Dataset: dataHa_name (GitHub, dupeng24/cloud-removal). Classes: clean, cloud.

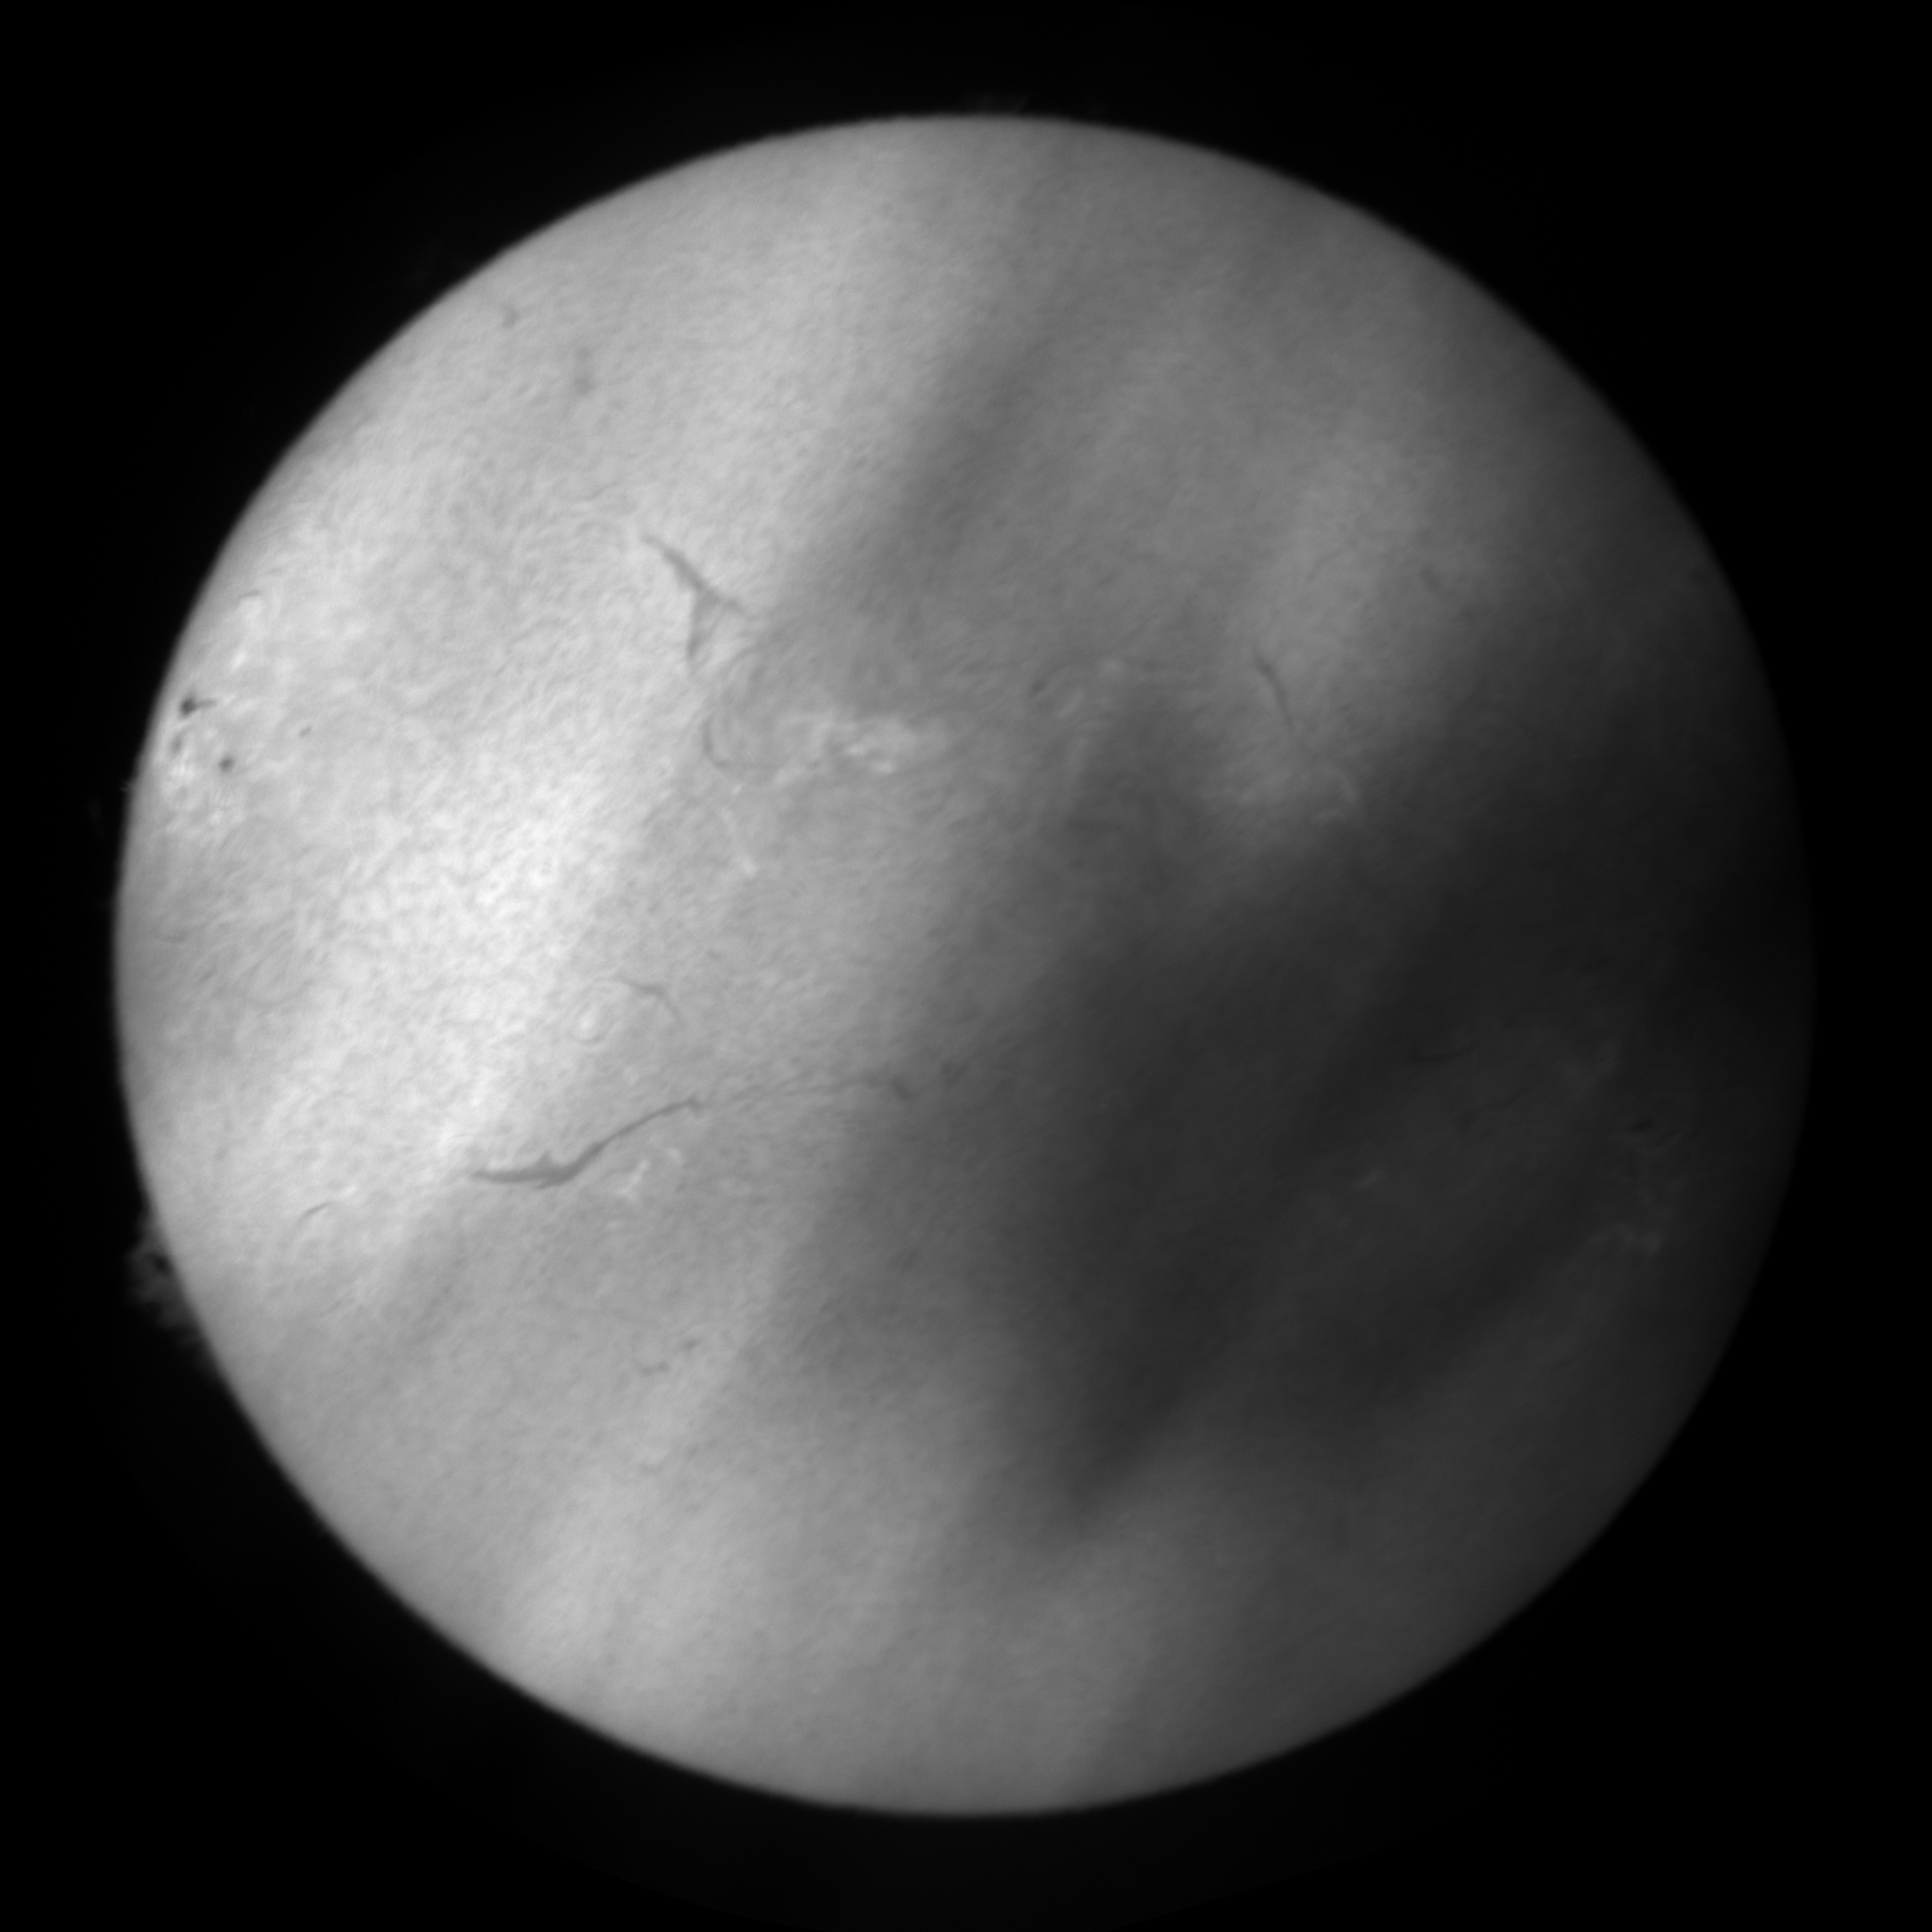
Label: cloud

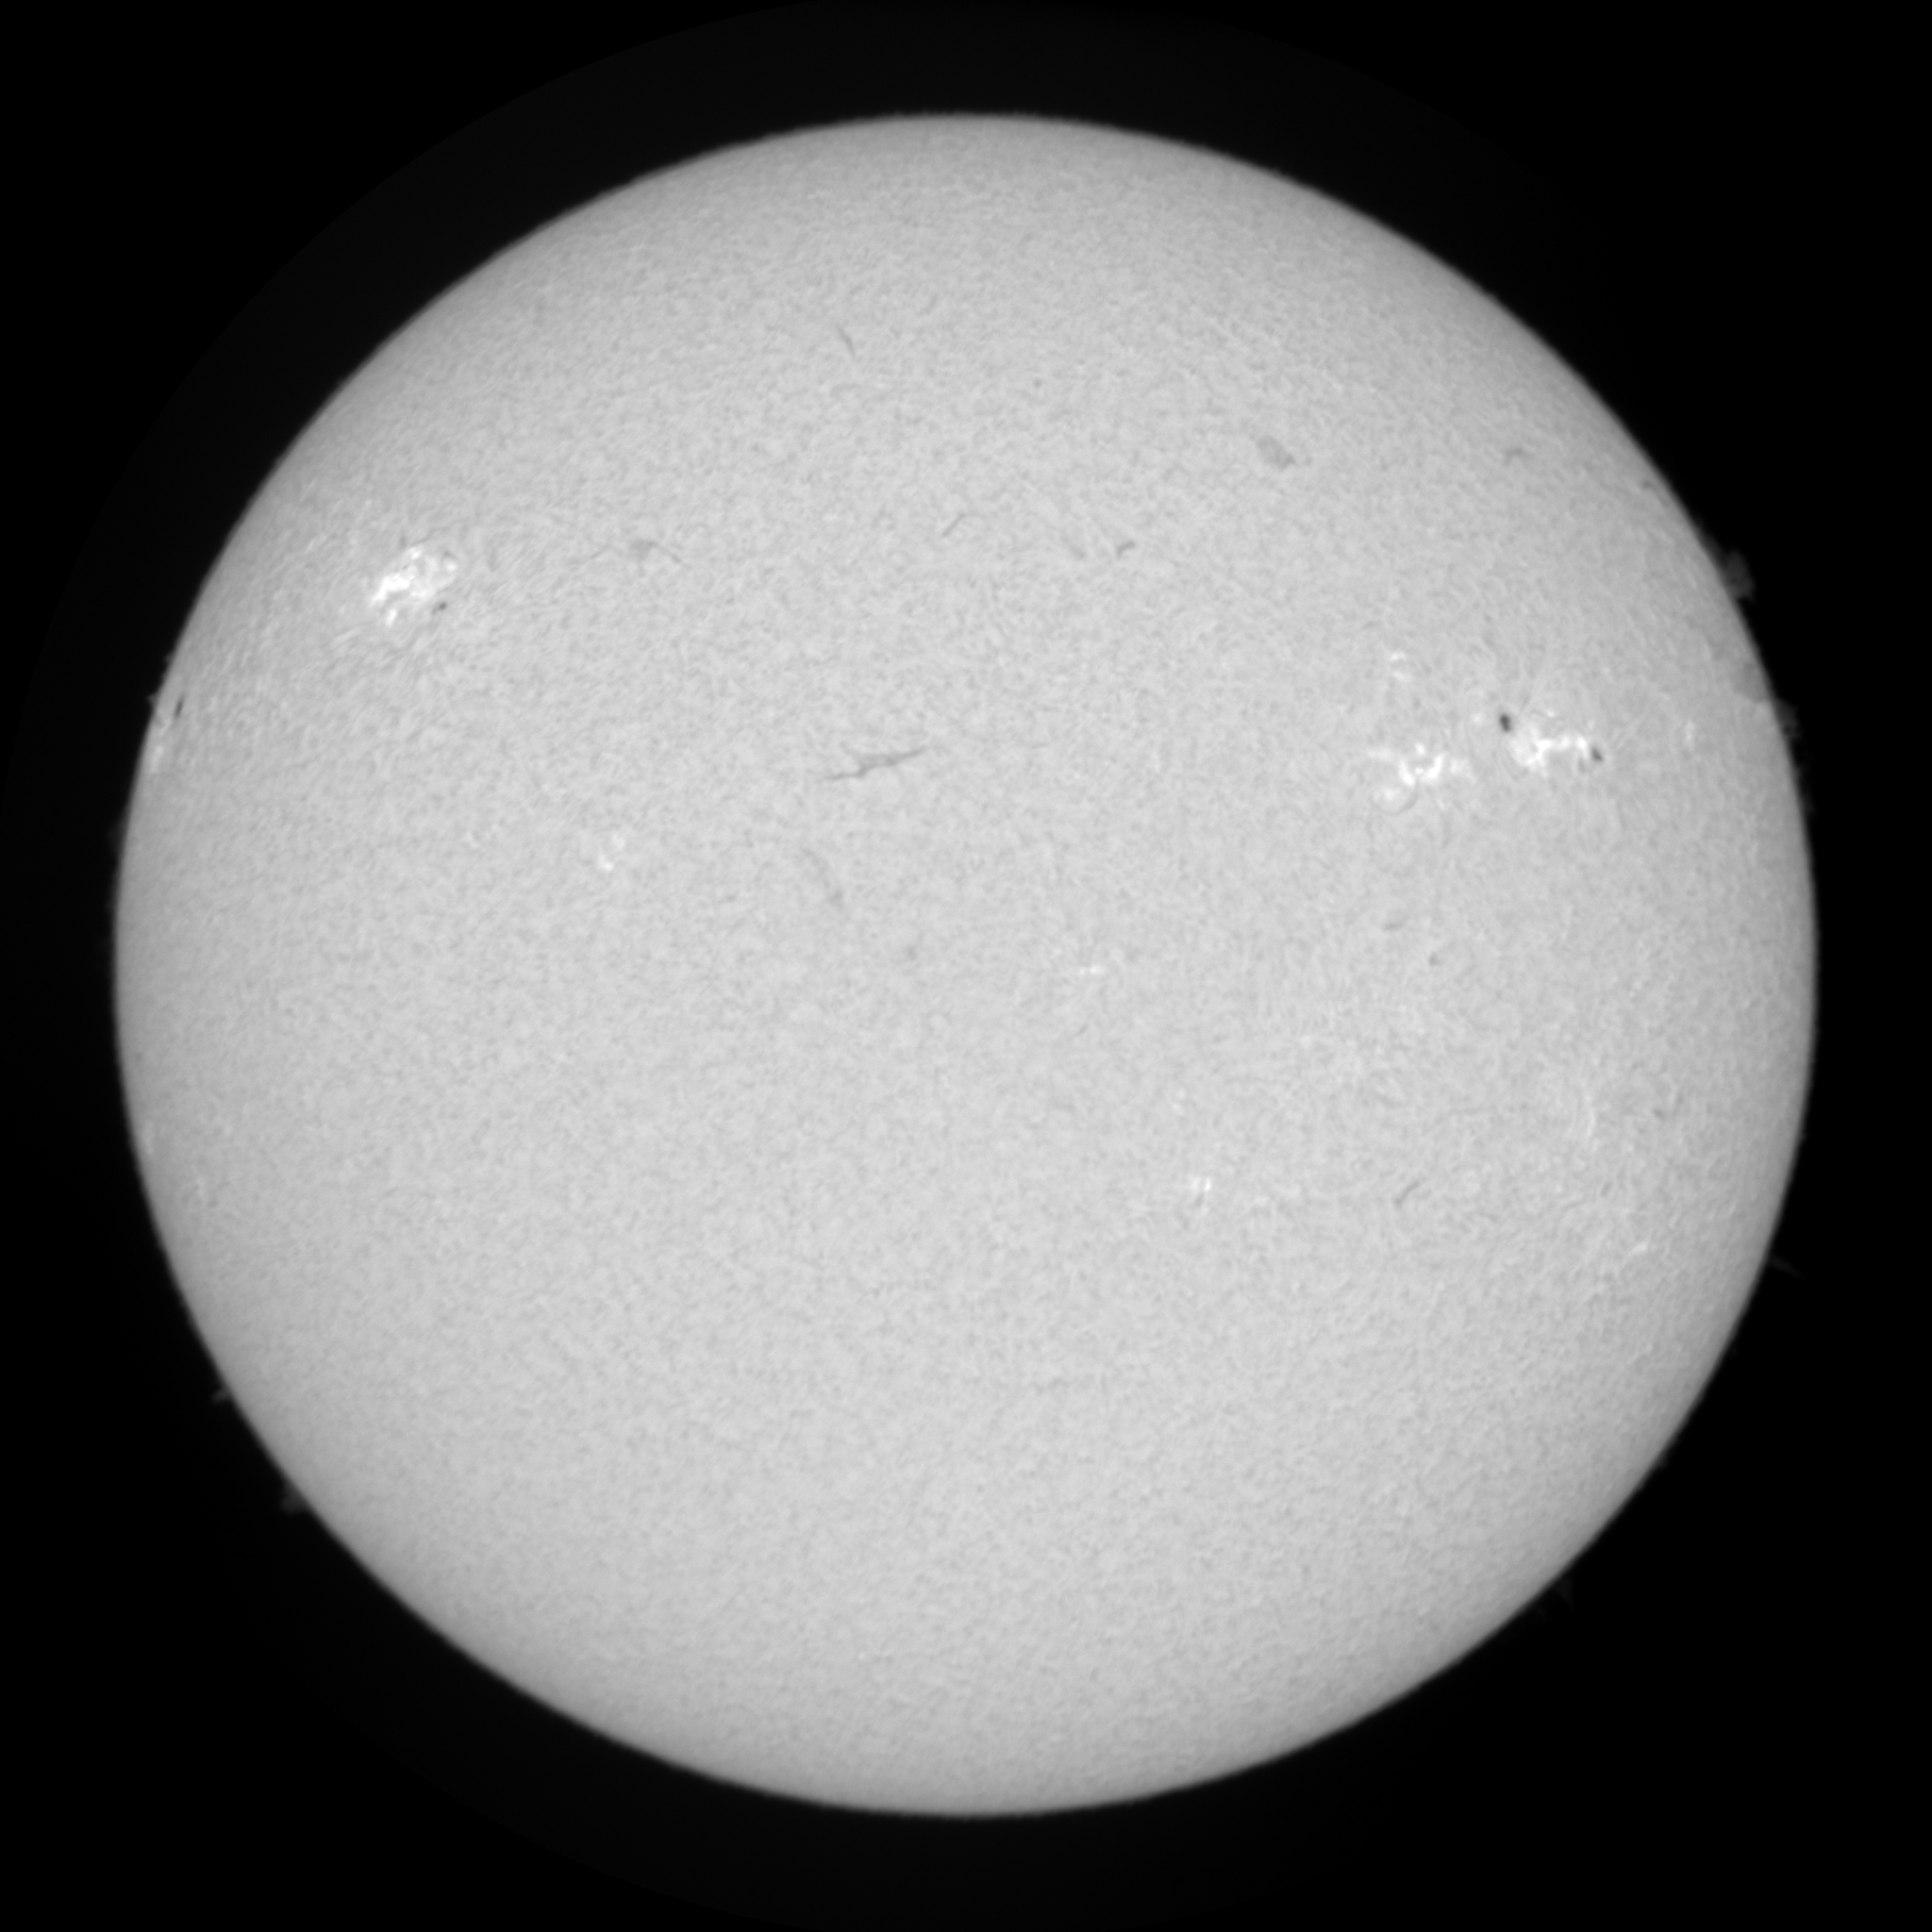
Label: clean

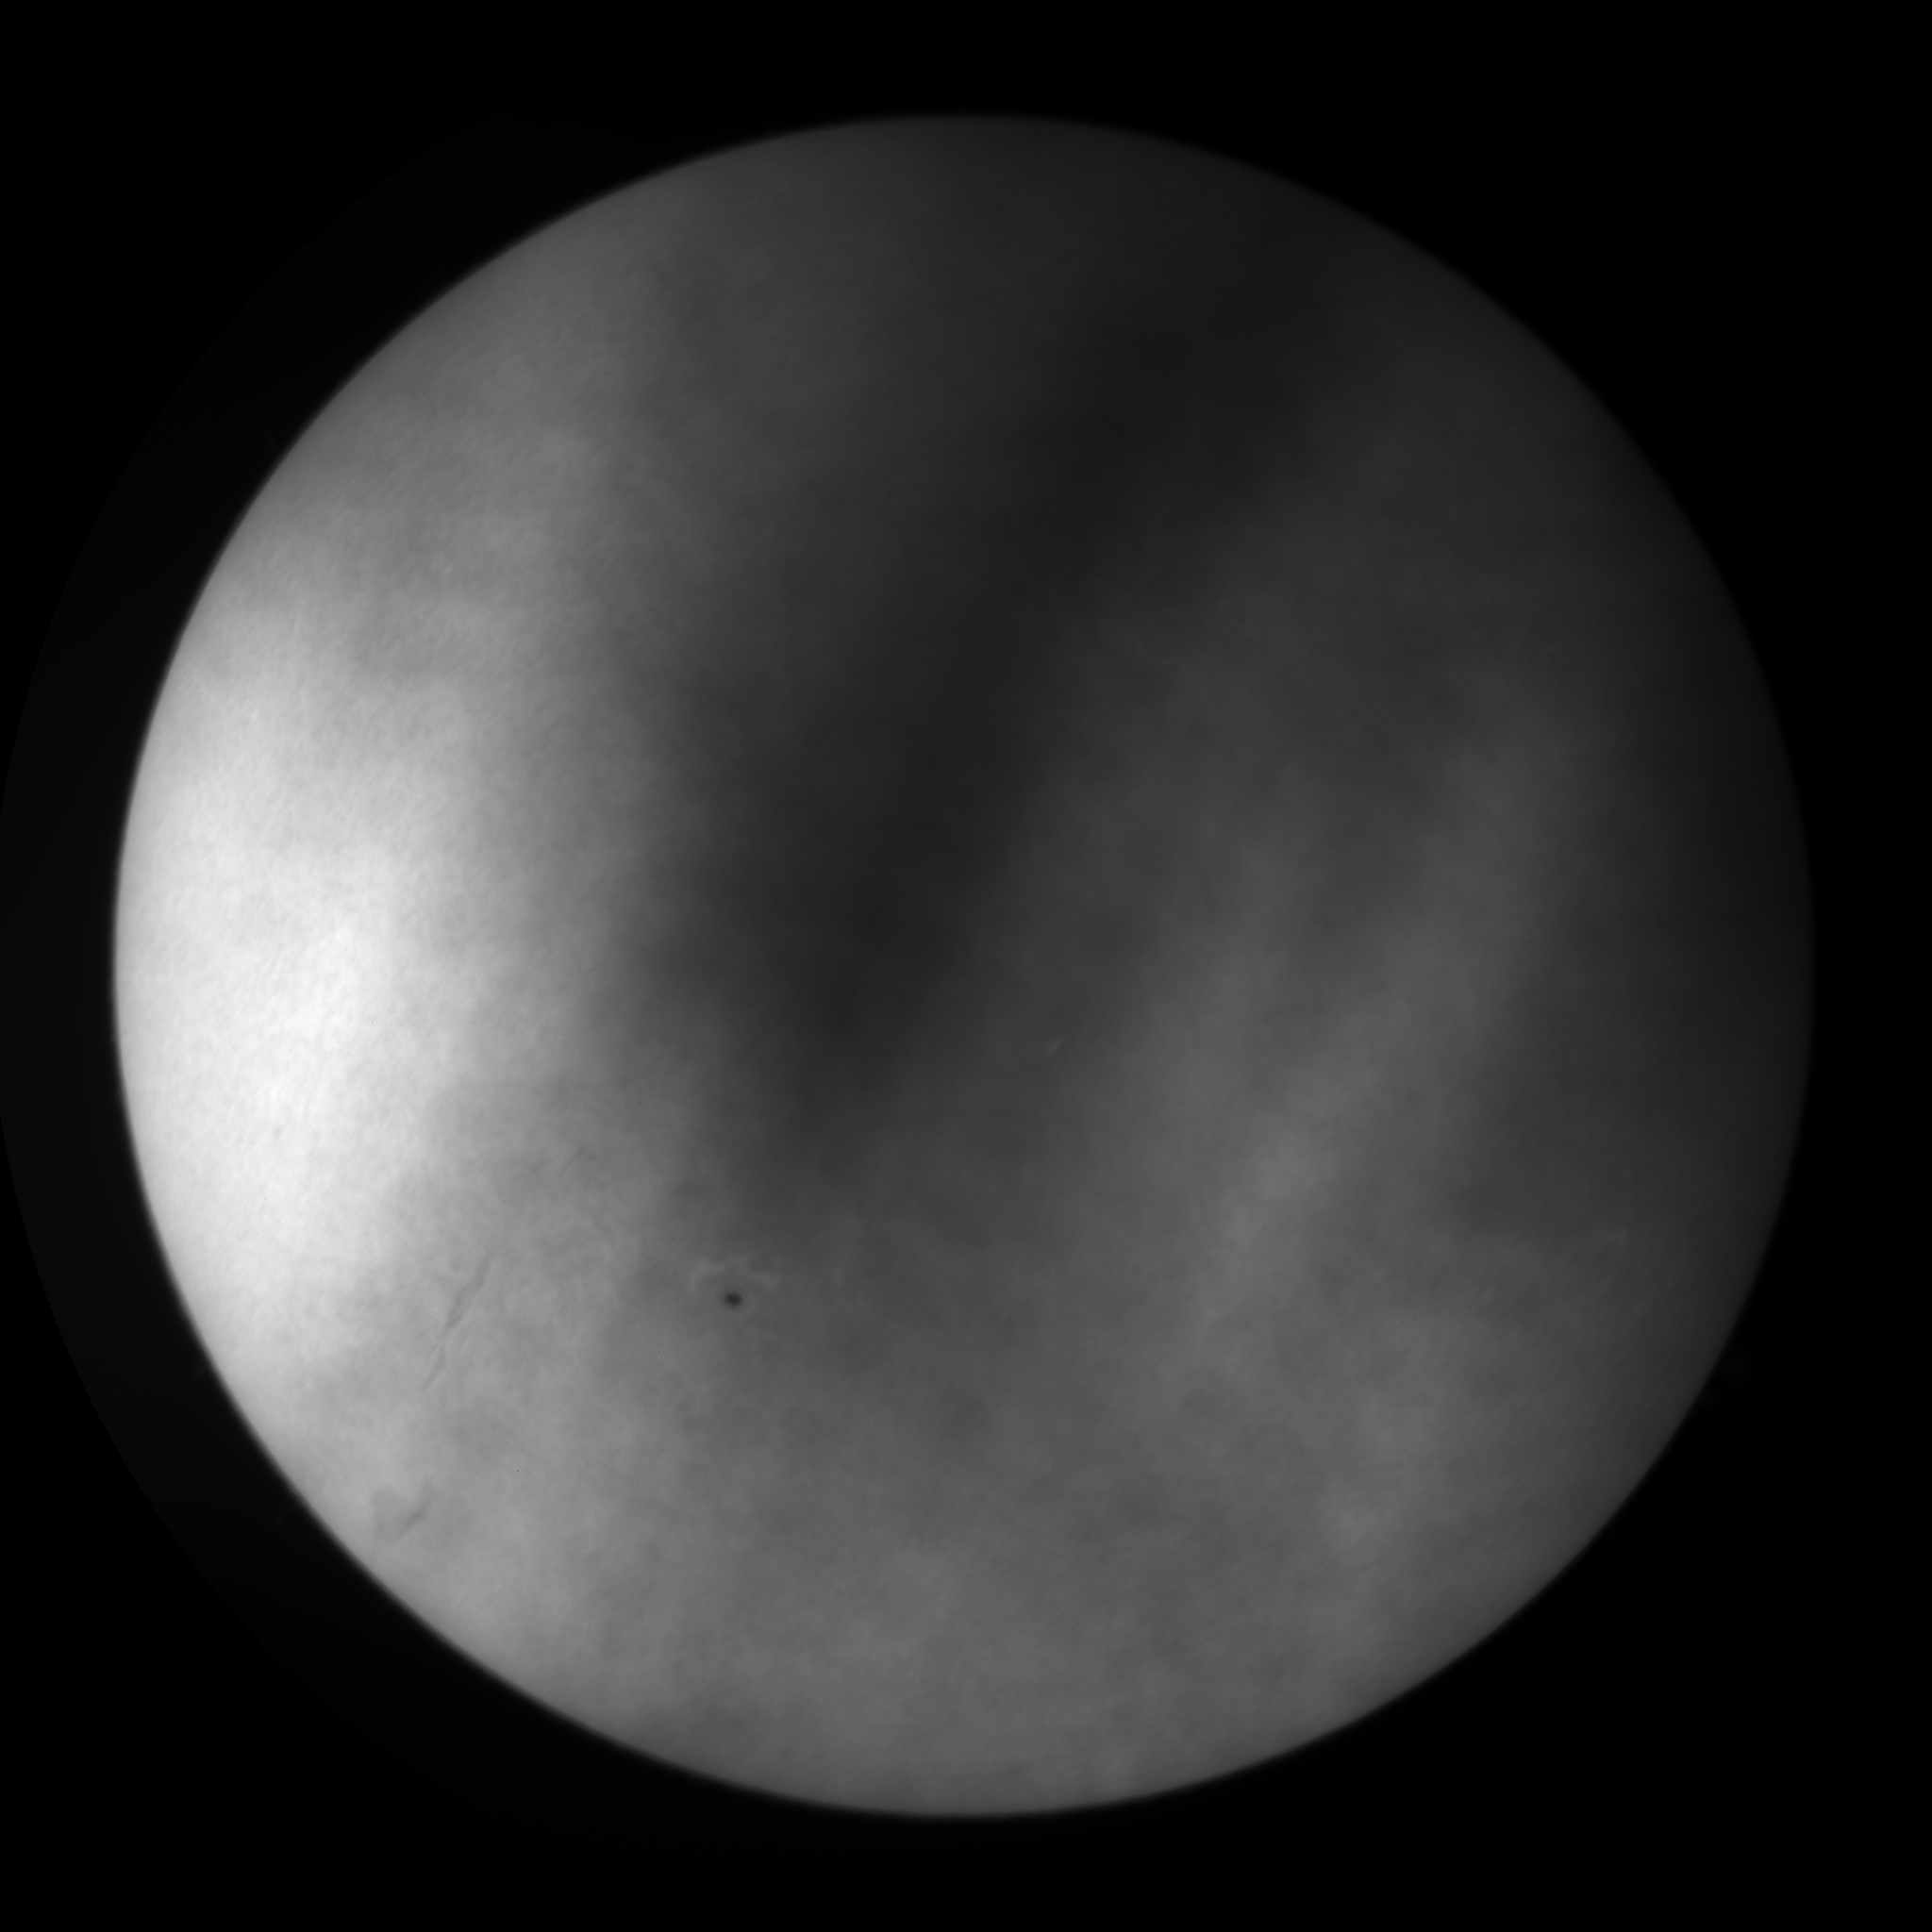
Label: cloud

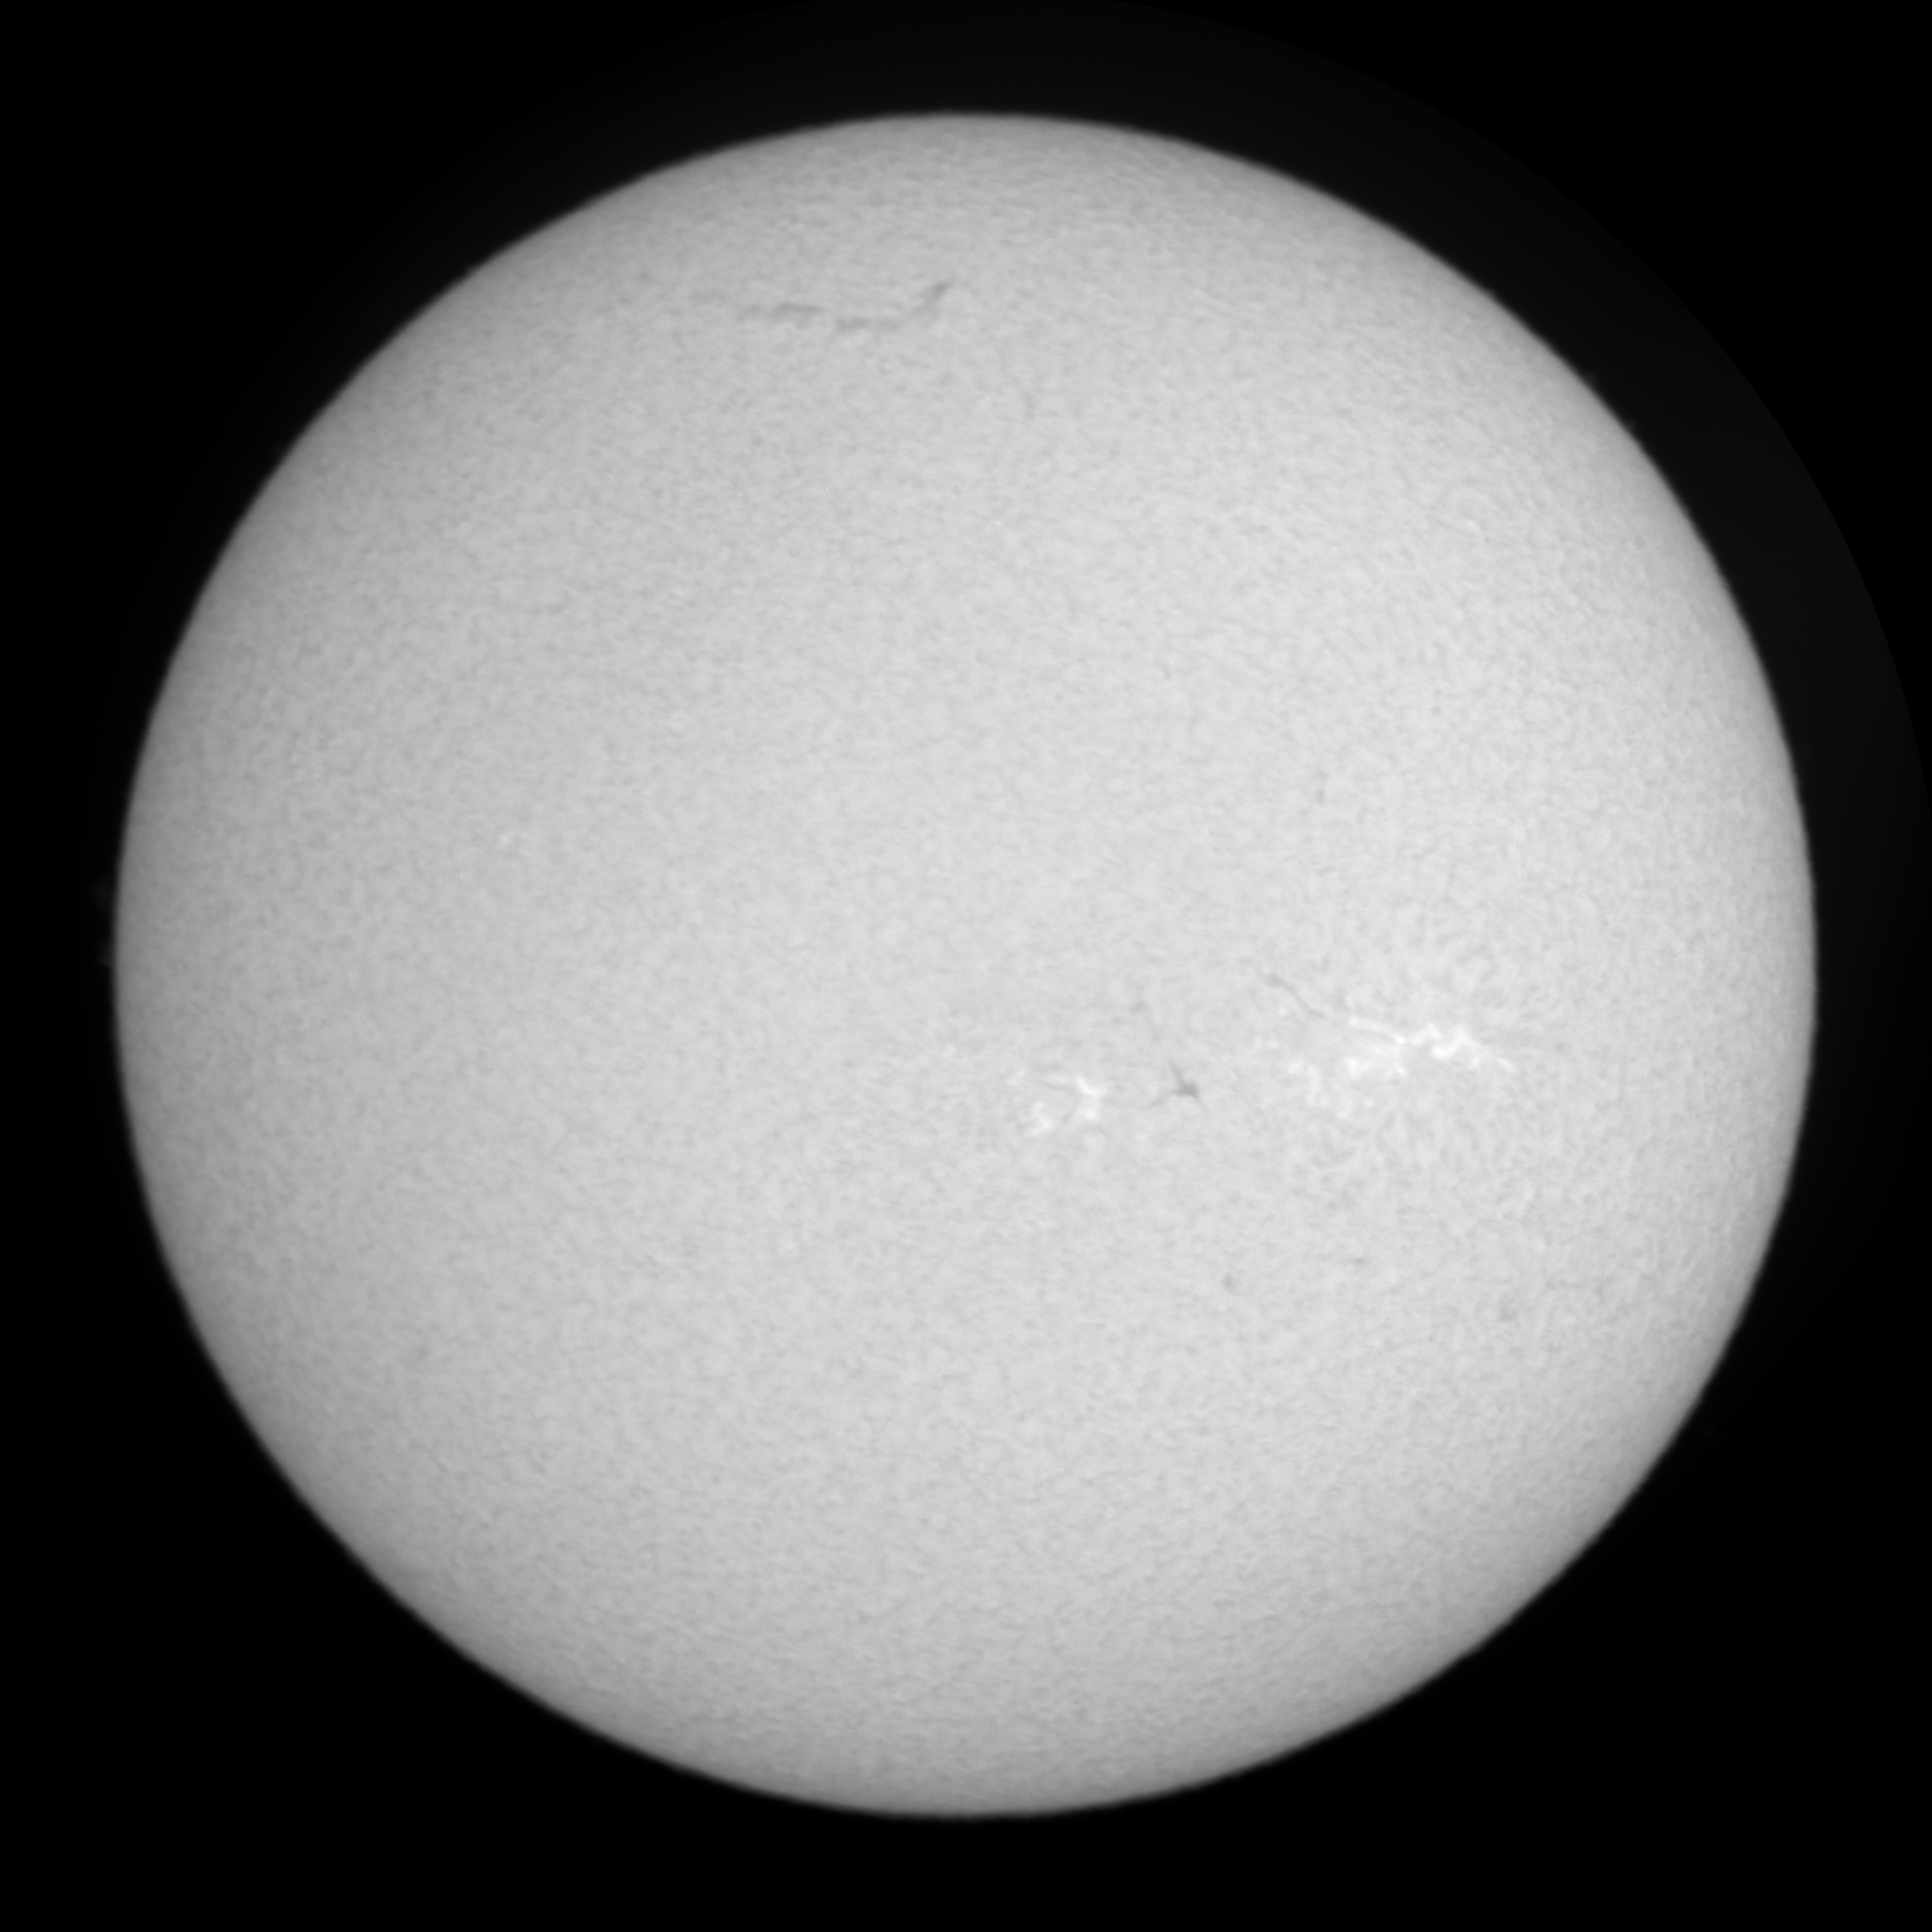
Label: clean

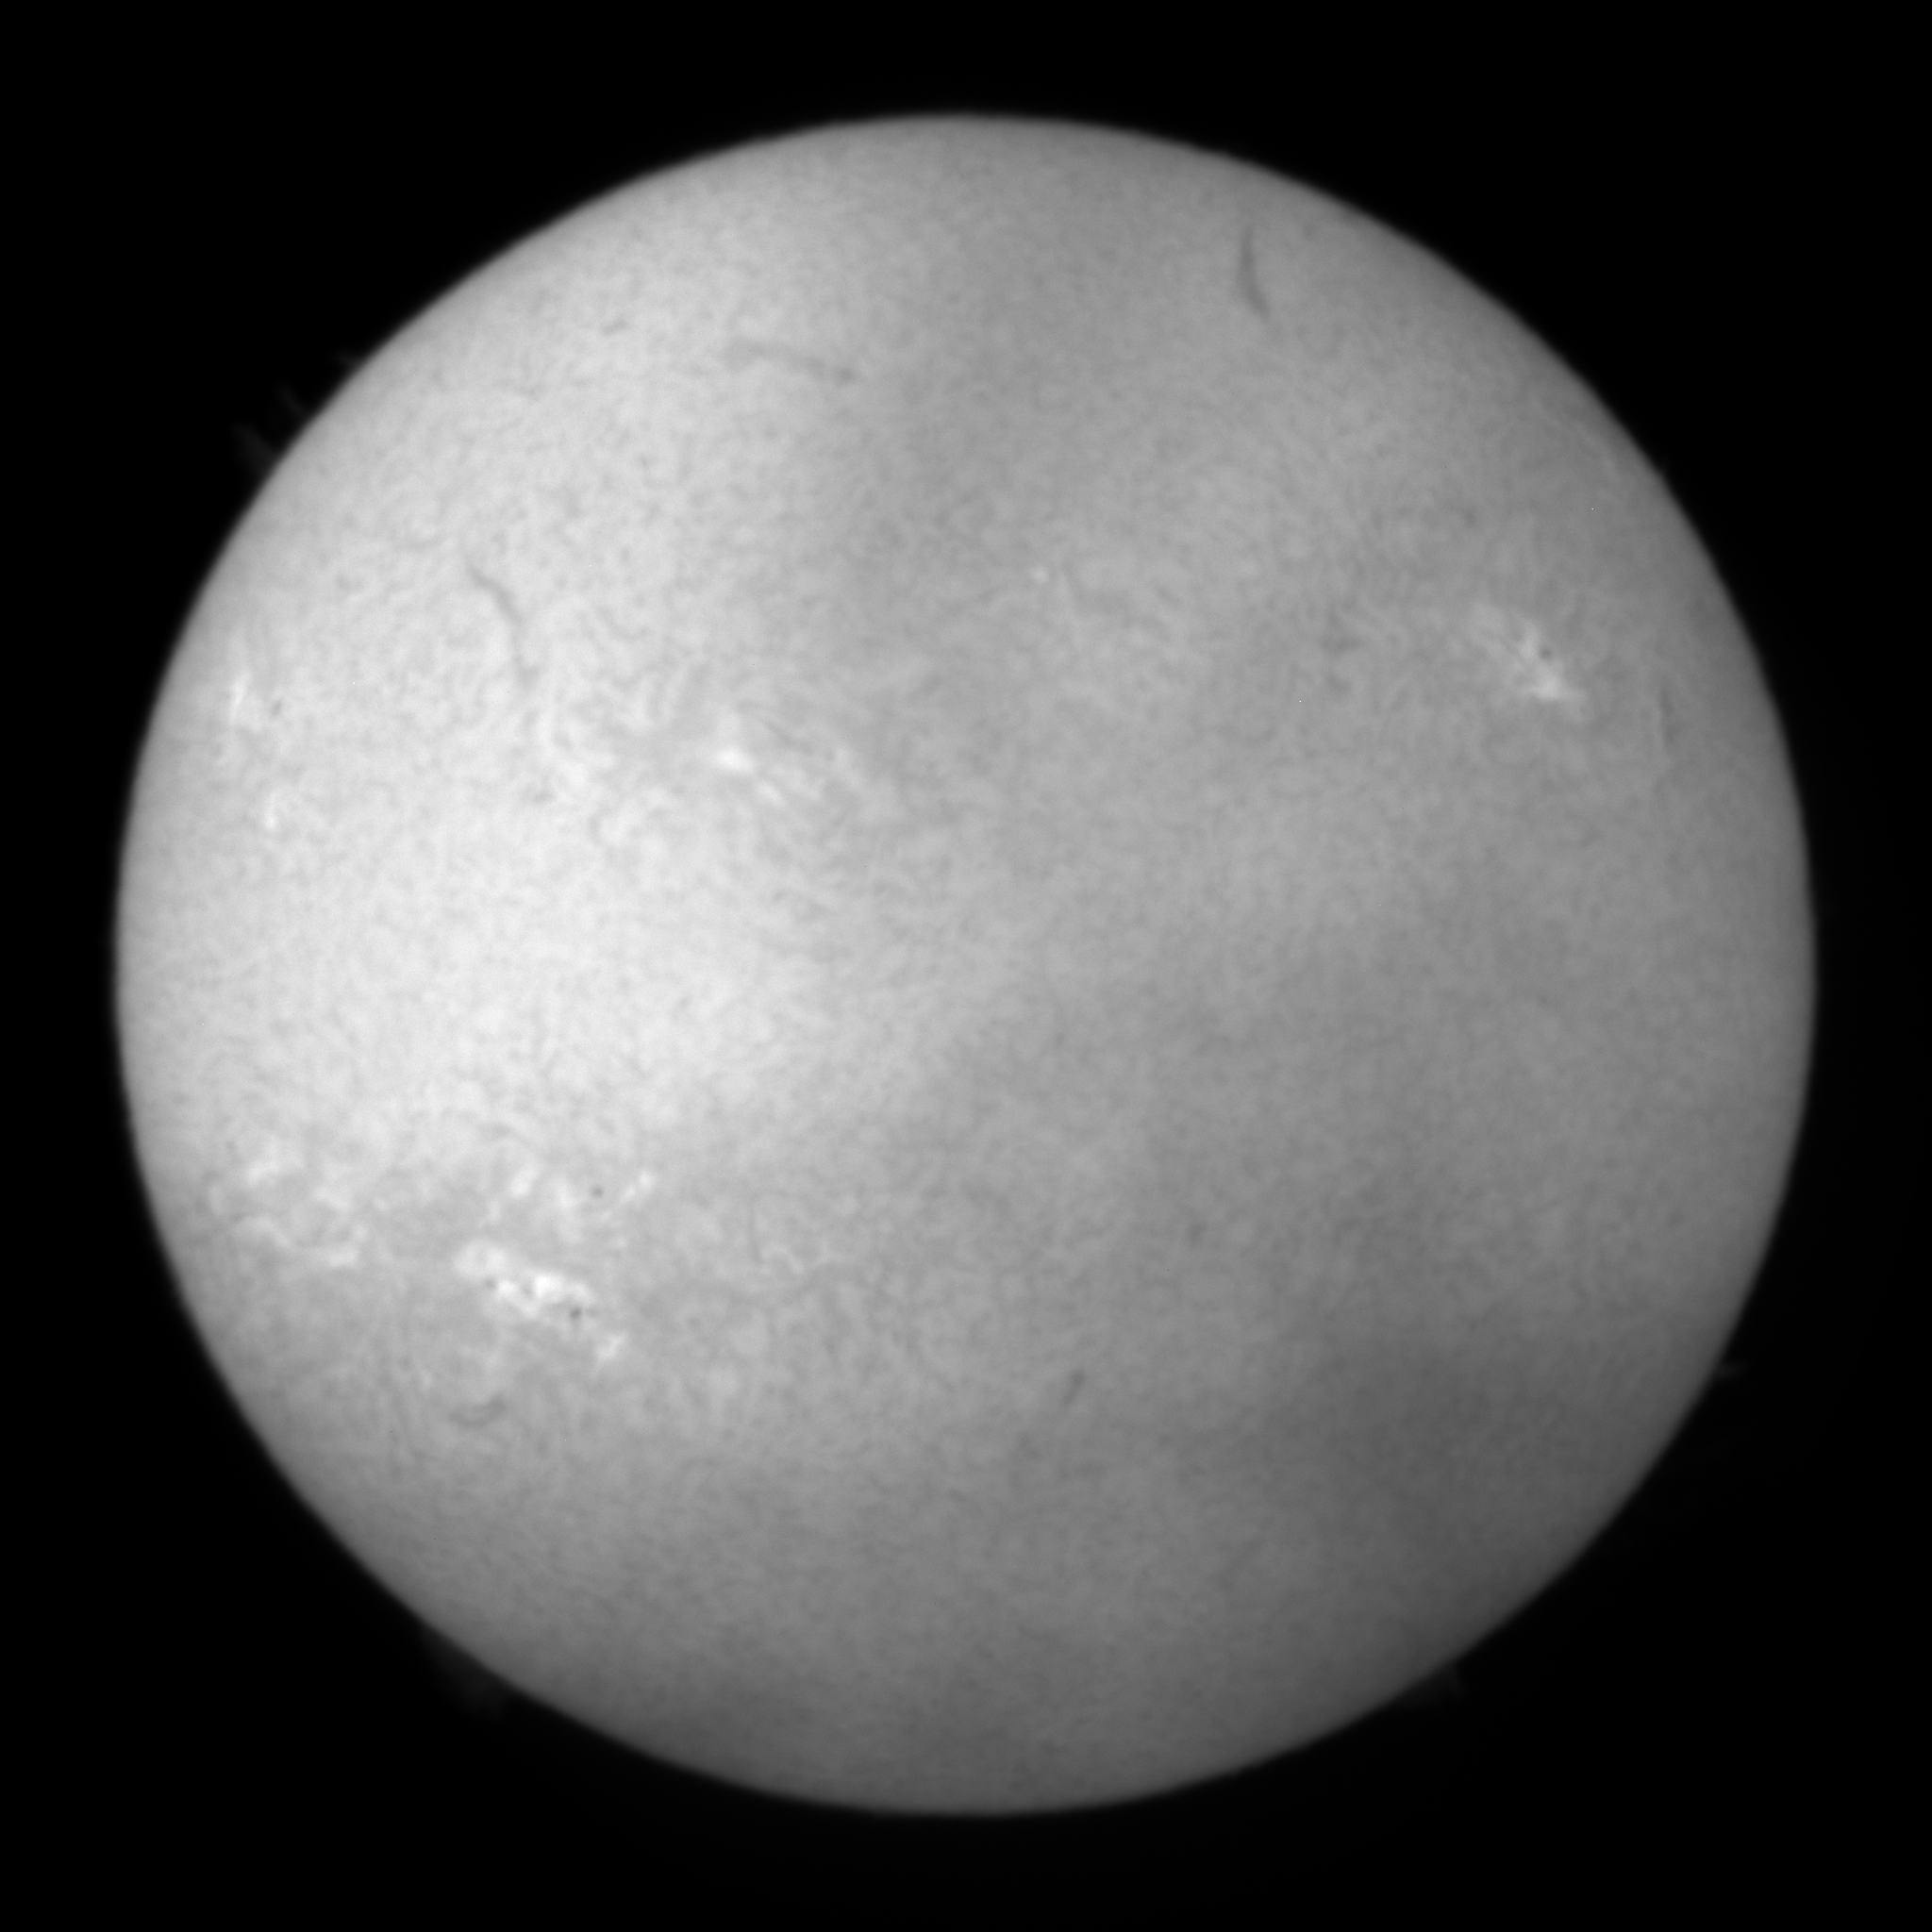
Label: cloud

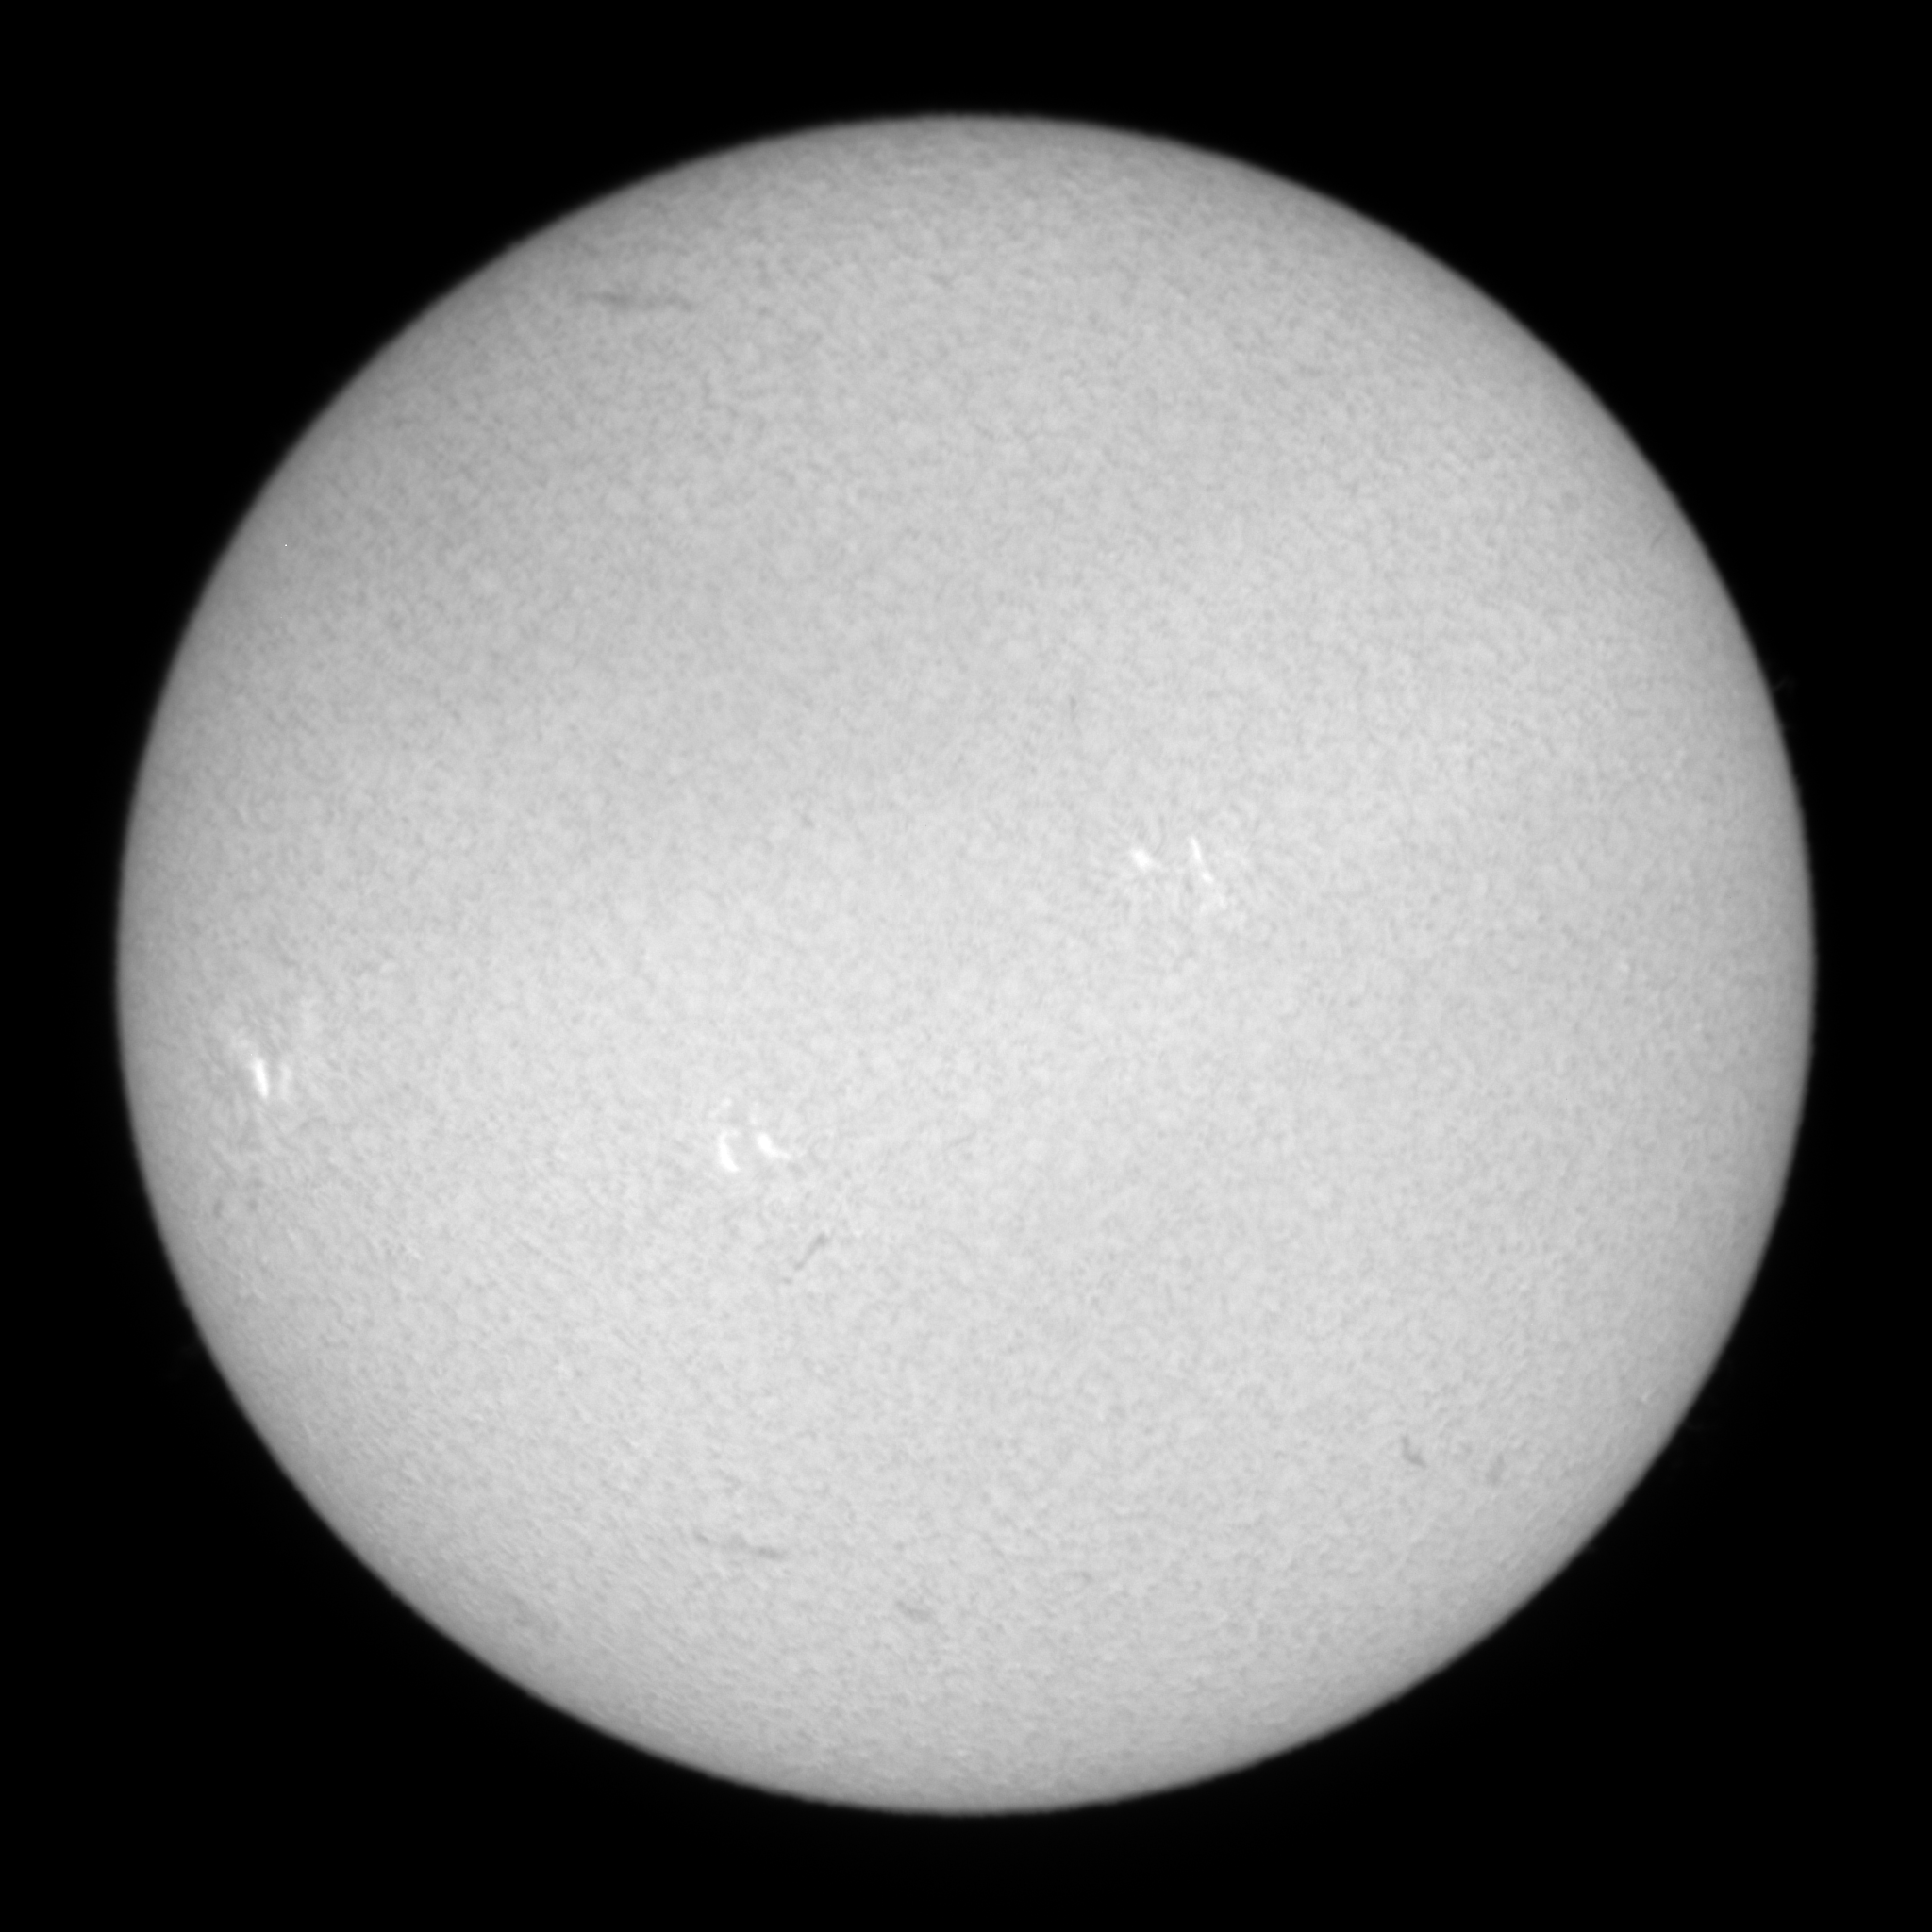
Label: clean
